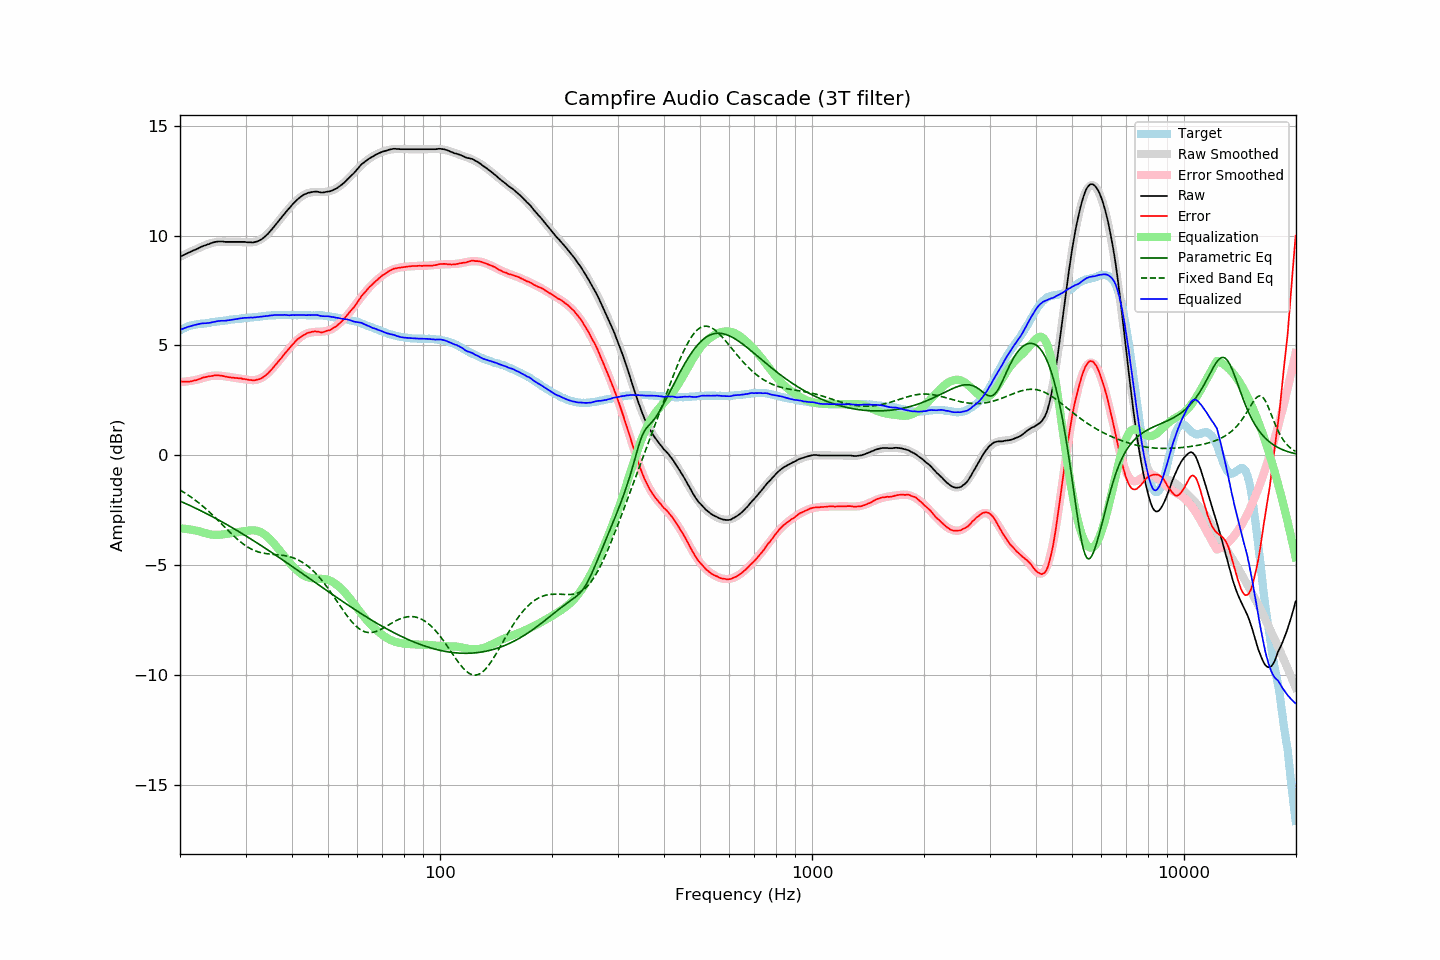

Values plotted in this chart, from the file beside it:
frequency, raw, error, smoothed, error_smoothed, equalization, parametric_eq, fixed_band_eq, equalized_raw, equalized_smoothed, target
20.00, 9.04, 3.36, 9.03, 3.33, -3.33, -2.09, -1.59, 5.71, 5.71, 5.68
20.20, 9.08, 3.36, 9.07, 3.33, -3.33, -2.12, -1.63, 5.74, 5.74, 5.72
20.40, 9.11, 3.35, 9.11, 3.34, -3.34, -2.15, -1.67, 5.77, 5.77, 5.76
20.61, 9.15, 3.36, 9.15, 3.35, -3.35, -2.18, -1.72, 5.80, 5.80, 5.79
20.81, 9.18, 3.35, 9.18, 3.36, -3.36, -2.22, -1.76, 5.82, 5.82, 5.83
21.02, 9.22, 3.35, 9.22, 3.37, -3.37, -2.25, -1.81, 5.85, 5.85, 5.87
21.23, 9.25, 3.36, 9.25, 3.38, -3.38, -2.28, -1.86, 5.87, 5.87, 5.89
21.44, 9.28, 3.37, 9.29, 3.39, -3.39, -2.32, -1.91, 5.89, 5.89, 5.91
21.66, 9.32, 3.39, 9.32, 3.41, -3.41, -2.35, -1.97, 5.91, 5.91, 5.93
21.87, 9.35, 3.41, 9.35, 3.42, -3.42, -2.39, -2.02, 5.93, 5.93, 5.94
22.09, 9.38, 3.42, 9.39, 3.43, -3.43, -2.42, -2.07, 5.95, 5.95, 5.96
22.31, 9.41, 3.44, 9.42, 3.45, -3.45, -2.46, -2.13, 5.96, 5.97, 5.97
22.54, 9.45, 3.47, 9.45, 3.47, -3.47, -2.49, -2.19, 5.98, 5.98, 5.98
22.76, 9.49, 3.50, 9.48, 3.49, -3.49, -2.53, -2.25, 6.00, 5.99, 5.99
22.99, 9.52, 3.53, 9.51, 3.51, -3.51, -2.57, -2.31, 6.00, 6.00, 5.99
23.22, 9.55, 3.55, 9.54, 3.54, -3.54, -2.60, -2.37, 6.01, 6.01, 6.00
23.45, 9.57, 3.56, 9.57, 3.56, -3.56, -2.64, -2.44, 6.01, 6.02, 6.01
23.69, 9.60, 3.58, 9.60, 3.58, -3.58, -2.68, -2.50, 6.02, 6.03, 6.02
23.92, 9.62, 3.59, 9.63, 3.59, -3.59, -2.72, -2.57, 6.03, 6.04, 6.03
24.16, 9.65, 3.60, 9.65, 3.61, -3.61, -2.75, -2.64, 6.04, 6.05, 6.05
24.40, 9.68, 3.61, 9.67, 3.62, -3.62, -2.79, -2.71, 6.06, 6.05, 6.07
24.65, 9.70, 3.63, 9.69, 3.63, -3.63, -2.83, -2.78, 6.07, 6.06, 6.07
24.89, 9.72, 3.64, 9.70, 3.63, -3.63, -2.87, -2.85, 6.09, 6.08, 6.08
25.14, 9.73, 3.64, 9.71, 3.63, -3.63, -2.91, -2.92, 6.10, 6.09, 6.09
25.39, 9.74, 3.64, 9.72, 3.62, -3.62, -2.95, -2.99, 6.11, 6.10, 6.10
25.65, 9.74, 3.62, 9.73, 3.62, -3.62, -2.99, -3.06, 6.12, 6.11, 6.11
25.91, 9.74, 3.62, 9.73, 3.61, -3.61, -3.03, -3.14, 6.13, 6.12, 6.11
26.16, 9.73, 3.60, 9.73, 3.60, -3.60, -3.07, -3.21, 6.12, 6.13, 6.12
26.43, 9.72, 3.59, 9.73, 3.60, -3.60, -3.11, -3.29, 6.12, 6.14, 6.13
26.69, 9.72, 3.58, 9.73, 3.58, -3.58, -3.15, -3.36, 6.13, 6.15, 6.14
26.96, 9.72, 3.56, 9.73, 3.57, -3.57, -3.20, -3.43, 6.15, 6.16, 6.16
27.23, 9.72, 3.55, 9.73, 3.56, -3.56, -3.24, -3.50, 6.16, 6.17, 6.17
27.50, 9.72, 3.54, 9.72, 3.55, -3.55, -3.28, -3.58, 6.17, 6.17, 6.18
27.77, 9.72, 3.54, 9.72, 3.54, -3.54, -3.32, -3.65, 6.18, 6.18, 6.18
28.05, 9.72, 3.52, 9.72, 3.53, -3.53, -3.37, -3.71, 6.19, 6.19, 6.20
28.33, 9.72, 3.52, 9.72, 3.52, -3.52, -3.41, -3.78, 6.20, 6.20, 6.20
28.62, 9.72, 3.51, 9.71, 3.51, -3.51, -3.45, -3.85, 6.21, 6.21, 6.21
28.90, 9.72, 3.50, 9.71, 3.49, -3.49, -3.50, -3.91, 6.23, 6.22, 6.22
29.19, 9.72, 3.50, 9.71, 3.48, -3.48, -3.54, -3.97, 6.24, 6.23, 6.22
29.48, 9.72, 3.47, 9.70, 3.47, -3.47, -3.59, -4.03, 6.25, 6.23, 6.24
29.78, 9.72, 3.48, 9.70, 3.46, -3.46, -3.63, -4.08, 6.26, 6.24, 6.24
30.08, 9.71, 3.46, 9.70, 3.45, -3.45, -3.68, -4.13, 6.26, 6.25, 6.25
30.38, 9.70, 3.45, 9.69, 3.44, -3.44, -3.72, -4.18, 6.26, 6.26, 6.25
30.68, 9.70, 3.43, 9.69, 3.43, -3.43, -3.77, -4.22, 6.27, 6.26, 6.27
30.99, 9.70, 3.43, 9.70, 3.42, -3.42, -3.81, -4.26, 6.27, 6.27, 6.27
31.30, 9.69, 3.41, 9.70, 3.42, -3.42, -3.86, -4.30, 6.27, 6.28, 6.28
31.61, 9.70, 3.41, 9.71, 3.42, -3.42, -3.90, -4.33, 6.27, 6.29, 6.29
31.93, 9.72, 3.42, 9.73, 3.43, -3.43, -3.95, -4.36, 6.29, 6.30, 6.30
32.24, 9.74, 3.44, 9.75, 3.45, -3.45, -4.00, -4.39, 6.29, 6.30, 6.29
32.57, 9.77, 3.46, 9.78, 3.47, -3.47, -4.05, -4.41, 6.30, 6.31, 6.31
32.89, 9.81, 3.49, 9.82, 3.50, -3.50, -4.09, -4.43, 6.31, 6.32, 6.32
33.22, 9.85, 3.52, 9.86, 3.54, -3.54, -4.14, -4.45, 6.31, 6.33, 6.33
33.55, 9.91, 3.57, 9.92, 3.58, -3.58, -4.19, -4.46, 6.33, 6.34, 6.34
33.89, 9.97, 3.62, 9.98, 3.63, -3.63, -4.24, -4.48, 6.33, 6.34, 6.35
34.23, 10.04, 3.68, 10.04, 3.69, -3.69, -4.28, -4.49, 6.34, 6.35, 6.35
34.57, 10.11, 3.75, 10.12, 3.76, -3.76, -4.33, -4.50, 6.35, 6.36, 6.36
34.92, 10.20, 3.84, 10.20, 3.83, -3.83, -4.38, -4.50, 6.37, 6.36, 6.36
35.27, 10.28, 3.91, 10.28, 3.91, -3.91, -4.43, -4.51, 6.37, 6.37, 6.37
35.62, 10.37, 3.99, 10.36, 3.99, -3.99, -4.48, -4.52, 6.38, 6.38, 6.38
35.97, 10.46, 4.08, 10.45, 4.07, -4.07, -4.53, -4.52, 6.39, 6.38, 6.38
... 635 more rows
